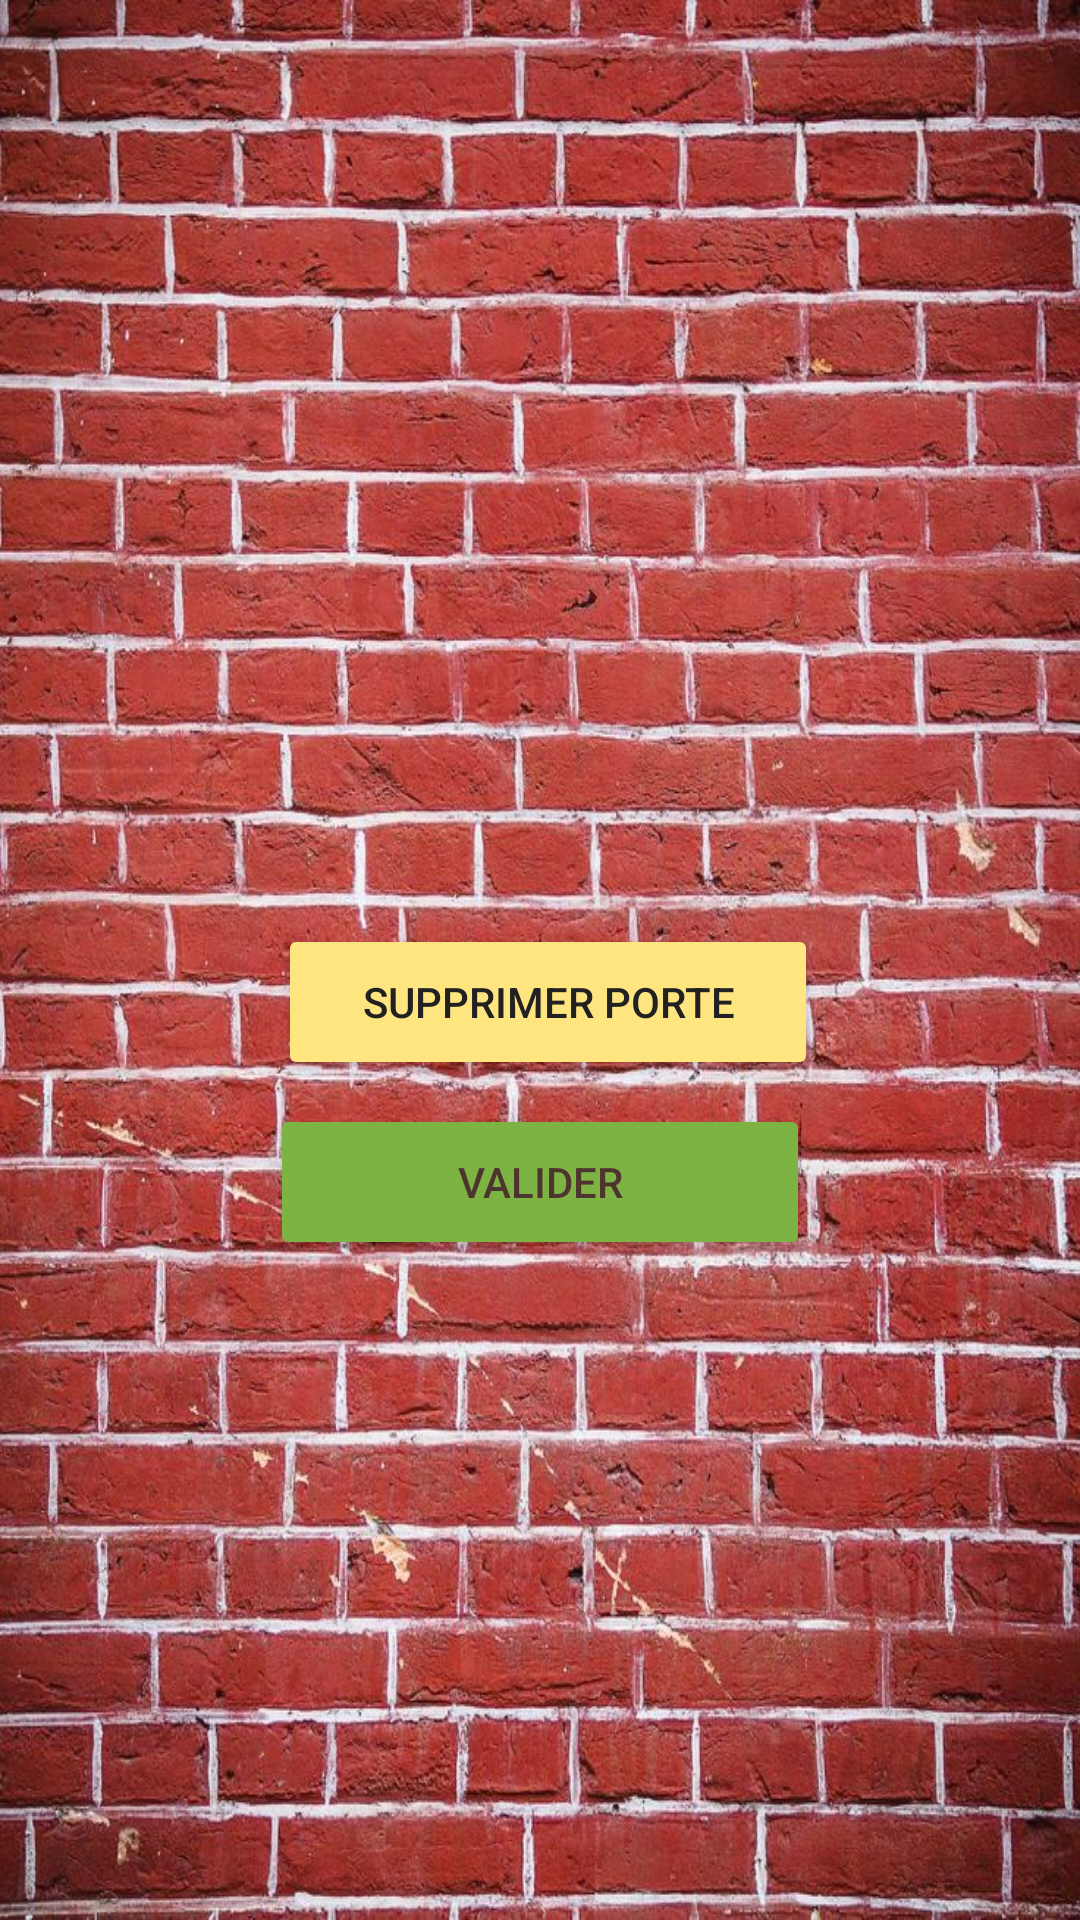

Android layout source for this screen:
<!-- AndroidManifest.xml: application theme Theme.HouseMap -->
<!-- res/layout/activity_modif_porte.xml -->
<?xml version="1.0" encoding="utf-8"?>
<androidx.constraintlayout.widget.ConstraintLayout
        xmlns:android="http://schemas.android.com/apk/res/android"
        xmlns:tools="http://schemas.android.com/tools"
        xmlns:app="http://schemas.android.com/apk/res-auto"
        android:layout_width="match_parent"
        android:layout_height="match_parent"
        android:background="@drawable/brique"
        tools:context=".ModifPorteActivity">

    <Button
            android:text="@string/supprimer_porte"
            android:onClick="clickSupprimerPorte"
            android:layout_width="180dp"
            android:layout_height="52dp" android:id="@+id/button22"
            app:layout_constraintStart_toStartOf="parent" android:layout_marginStart="118dp"
            app:layout_constraintTop_toTopOf="parent" android:layout_marginTop="308dp" android:layout_marginEnd="113dp"
            app:layout_constraintEnd_toEndOf="parent" app:layout_constraintHorizontal_bias="0.5"
            android:backgroundTint="#FFE57F" android:textColor="#212121"/>
    <Button
            android:text="@string/Valider"
            android:onClick="clickValider"
            android:layout_width="180dp"
            android:layout_height="52dp" android:id="@+id/termine4"
            app:iconTint="#E91E63" android:backgroundTint="#7CB342" android:textColor="#4E342E"
            app:layout_constraintStart_toStartOf="parent"
            app:layout_constraintHorizontal_bias="0.5" app:layout_constraintEnd_toEndOf="parent"
            app:layout_constraintTop_toTopOf="parent" android:layout_marginTop="368dp"/>
</androidx.constraintlayout.widget.ConstraintLayout>
<!-- resources referenced by this layout -->
<resources>
  <!-- drawable brique: jpg bitmap (drawable, 219207 bytes) -->
  <string name="Valider">valider</string>
  <string name="supprimer_porte">supprimer porte</string>
  <style name="Theme.HouseMap" parent="Theme.MaterialComponents.DayNight.DarkActionBar">
          
          <item name="colorPrimary">@color/purple_500</item>
          <item name="colorPrimaryVariant">@color/purple_700</item>
          <item name="colorOnPrimary">@color/white</item>
          
          <item name="colorSecondary">@color/teal_200</item>
          <item name="colorSecondaryVariant">@color/teal_700</item>
          <item name="colorOnSecondary">@color/black</item>
          
          <item name="android:statusBarColor" tools:targetApi="l">?attr/colorPrimaryVariant</item>
          
      </style>
  <!-- not gathered from this repository: default colours our renderer supplied (Android Studio template values) -->
  <color name="purple_500">#FF6200EE</color>
  <color name="purple_700">#FF3700B3</color>
  <color name="teal_200">#FF03DAC5</color>
  <color name="teal_700">#FF018786</color>
  <color name="black">#FF000000</color>
  <color name="white">#FFFFFFFF</color>
</resources>
